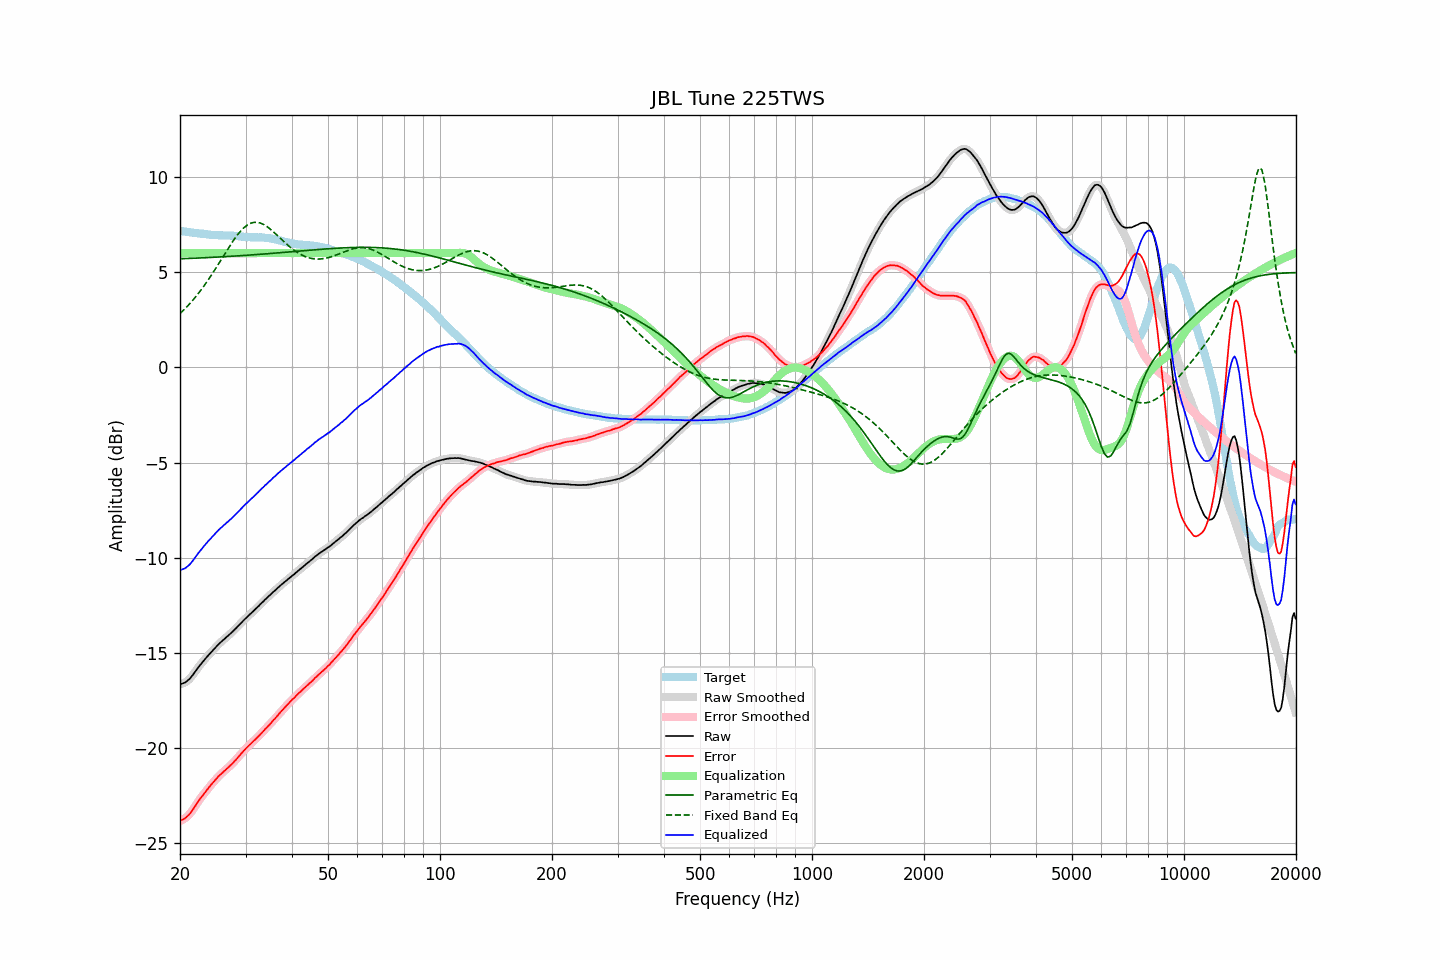

Values plotted in this chart, from the file beside it:
frequency, raw, error, smoothed, error_smoothed, equalization, parametric_eq, fixed_band_eq, equalized_raw, equalized_smoothed, target
20.00, -16.65, -23.82, -16.65, -23.81, 6.00, 5.70, 2.82, -10.65, -10.65, 7.17
20.20, -16.62, -23.77, -16.63, -23.78, 6.00, 5.71, 2.91, -10.62, -10.63, 7.15
20.40, -16.59, -23.73, -16.59, -23.74, 6.00, 5.71, 2.99, -10.59, -10.59, 7.14
20.61, -16.56, -23.69, -16.55, -23.68, 6.00, 5.71, 3.07, -10.56, -10.55, 7.13
20.81, -16.50, -23.62, -16.50, -23.62, 6.00, 5.72, 3.16, -10.50, -10.50, 7.12
21.02, -16.43, -23.54, -16.44, -23.55, 6.00, 5.72, 3.25, -10.43, -10.44, 7.11
21.23, -16.36, -23.46, -16.35, -23.45, 6.00, 5.72, 3.34, -10.36, -10.35, 7.10
21.44, -16.26, -23.35, -16.26, -23.35, 6.00, 5.73, 3.43, -10.26, -10.26, 7.09
21.66, -16.15, -23.23, -16.15, -23.23, 6.00, 5.73, 3.53, -10.15, -10.15, 7.08
21.87, -16.04, -23.11, -16.04, -23.10, 6.00, 5.73, 3.63, -10.04, -10.04, 7.07
22.09, -15.92, -22.97, -15.92, -22.98, 6.00, 5.74, 3.73, -9.92, -9.92, 7.06
22.31, -15.80, -22.84, -15.80, -22.85, 6.00, 5.74, 3.84, -9.80, -9.80, 7.04
22.54, -15.69, -22.73, -15.69, -22.72, 6.00, 5.74, 3.95, -9.69, -9.69, 7.03
22.76, -15.58, -22.60, -15.58, -22.61, 6.00, 5.75, 4.06, -9.58, -9.58, 7.02
22.99, -15.48, -22.50, -15.48, -22.50, 6.00, 5.75, 4.17, -9.48, -9.48, 7.02
23.22, -15.38, -22.39, -15.38, -22.39, 6.00, 5.76, 4.29, -9.38, -9.38, 7.01
23.45, -15.28, -22.28, -15.28, -22.28, 6.00, 5.76, 4.41, -9.28, -9.28, 7.00
23.69, -15.18, -22.17, -15.18, -22.17, 6.00, 5.76, 4.53, -9.18, -9.18, 6.99
23.92, -15.09, -22.06, -15.09, -22.06, 6.00, 5.77, 4.65, -9.09, -9.09, 6.98
24.16, -14.99, -21.95, -14.99, -21.96, 6.00, 5.77, 4.78, -8.99, -8.99, 6.96
24.40, -14.91, -21.86, -14.90, -21.86, 6.00, 5.78, 4.91, -8.91, -8.90, 6.95
24.65, -14.81, -21.76, -14.81, -21.76, 6.00, 5.78, 5.04, -8.81, -8.81, 6.95
24.89, -14.72, -21.67, -14.72, -21.67, 6.00, 5.79, 5.17, -8.72, -8.72, 6.95
25.14, -14.63, -21.58, -14.63, -21.57, 6.00, 5.79, 5.30, -8.63, -8.63, 6.95
25.39, -14.54, -21.48, -14.54, -21.48, 6.00, 5.80, 5.44, -8.54, -8.54, 6.94
25.65, -14.46, -21.40, -14.46, -21.40, 6.00, 5.80, 5.57, -8.46, -8.46, 6.93
25.91, -14.39, -21.32, -14.39, -21.32, 6.00, 5.81, 5.71, -8.39, -8.39, 6.93
26.16, -14.31, -21.24, -14.31, -21.24, 6.00, 5.81, 5.85, -8.31, -8.31, 6.93
26.43, -14.24, -21.17, -14.24, -21.17, 6.00, 5.81, 5.98, -8.24, -8.24, 6.93
26.69, -14.16, -21.09, -14.16, -21.09, 6.00, 5.82, 6.12, -8.16, -8.16, 6.93
26.96, -14.09, -21.02, -14.09, -21.01, 6.00, 5.82, 6.25, -8.09, -8.09, 6.92
27.23, -14.01, -20.93, -14.01, -20.94, 6.00, 5.83, 6.38, -8.01, -8.01, 6.92
27.50, -13.94, -20.86, -13.94, -20.86, 6.00, 5.84, 6.51, -7.94, -7.94, 6.92
27.77, -13.86, -20.78, -13.86, -20.77, 6.00, 5.84, 6.64, -7.86, -7.86, 6.92
28.05, -13.77, -20.67, -13.77, -20.68, 6.00, 5.85, 6.76, -7.77, -7.77, 6.91
28.33, -13.69, -20.59, -13.69, -20.59, 6.00, 5.85, 6.87, -7.69, -7.69, 6.90
28.62, -13.60, -20.49, -13.60, -20.49, 6.00, 5.86, 6.99, -7.60, -7.60, 6.89
28.90, -13.51, -20.40, -13.51, -20.40, 6.00, 5.86, 7.09, -7.51, -7.51, 6.89
29.19, -13.42, -20.29, -13.42, -20.30, 6.00, 5.87, 7.19, -7.42, -7.42, 6.87
29.48, -13.34, -20.20, -13.34, -20.20, 6.00, 5.87, 7.27, -7.34, -7.34, 6.86
29.78, -13.25, -20.11, -13.25, -20.11, 6.00, 5.88, 7.35, -7.25, -7.25, 6.86
30.08, -13.17, -20.02, -13.17, -20.02, 6.00, 5.88, 7.42, -7.17, -7.17, 6.84
30.38, -13.09, -19.93, -13.09, -19.93, 6.00, 5.89, 7.48, -7.09, -7.09, 6.84
30.68, -13.01, -19.85, -13.01, -19.85, 6.00, 5.90, 7.53, -7.01, -7.01, 6.84
30.99, -12.94, -19.78, -12.94, -19.77, 6.00, 5.90, 7.57, -6.94, -6.94, 6.83
31.30, -12.86, -19.69, -12.86, -19.69, 6.00, 5.91, 7.60, -6.86, -6.86, 6.83
31.61, -12.78, -19.61, -12.78, -19.61, 6.00, 5.91, 7.62, -6.78, -6.78, 6.83
31.93, -12.70, -19.53, -12.70, -19.53, 6.00, 5.92, 7.62, -6.70, -6.70, 6.83
32.24, -12.62, -19.45, -12.62, -19.44, 6.00, 5.93, 7.62, -6.62, -6.62, 6.83
32.57, -12.53, -19.35, -12.53, -19.36, 6.00, 5.93, 7.60, -6.53, -6.53, 6.82
32.89, -12.44, -19.27, -12.44, -19.27, 6.00, 5.94, 7.58, -6.44, -6.44, 6.83
33.22, -12.36, -19.18, -12.36, -19.18, 6.00, 5.95, 7.54, -6.36, -6.36, 6.82
33.55, -12.28, -19.10, -12.28, -19.09, 6.00, 5.95, 7.51, -6.28, -6.28, 6.82
33.89, -12.19, -18.99, -12.20, -19.00, 6.00, 5.96, 7.46, -6.19, -6.20, 6.80
34.23, -12.12, -18.92, -12.11, -18.91, 6.00, 5.97, 7.40, -6.12, -6.11, 6.80
34.57, -12.03, -18.82, -12.04, -18.83, 6.00, 5.97, 7.34, -6.03, -6.04, 6.79
34.92, -11.96, -18.74, -11.96, -18.74, 6.00, 5.98, 7.27, -5.96, -5.96, 6.78
35.27, -11.88, -18.64, -11.88, -18.64, 6.00, 5.99, 7.20, -5.88, -5.88, 6.76
35.62, -11.79, -18.54, -11.80, -18.55, 6.00, 5.99, 7.13, -5.79, -5.80, 6.75
35.97, -11.73, -18.46, -11.72, -18.45, 6.00, 6.00, 7.05, -5.73, -5.72, 6.73
... 635 more rows
